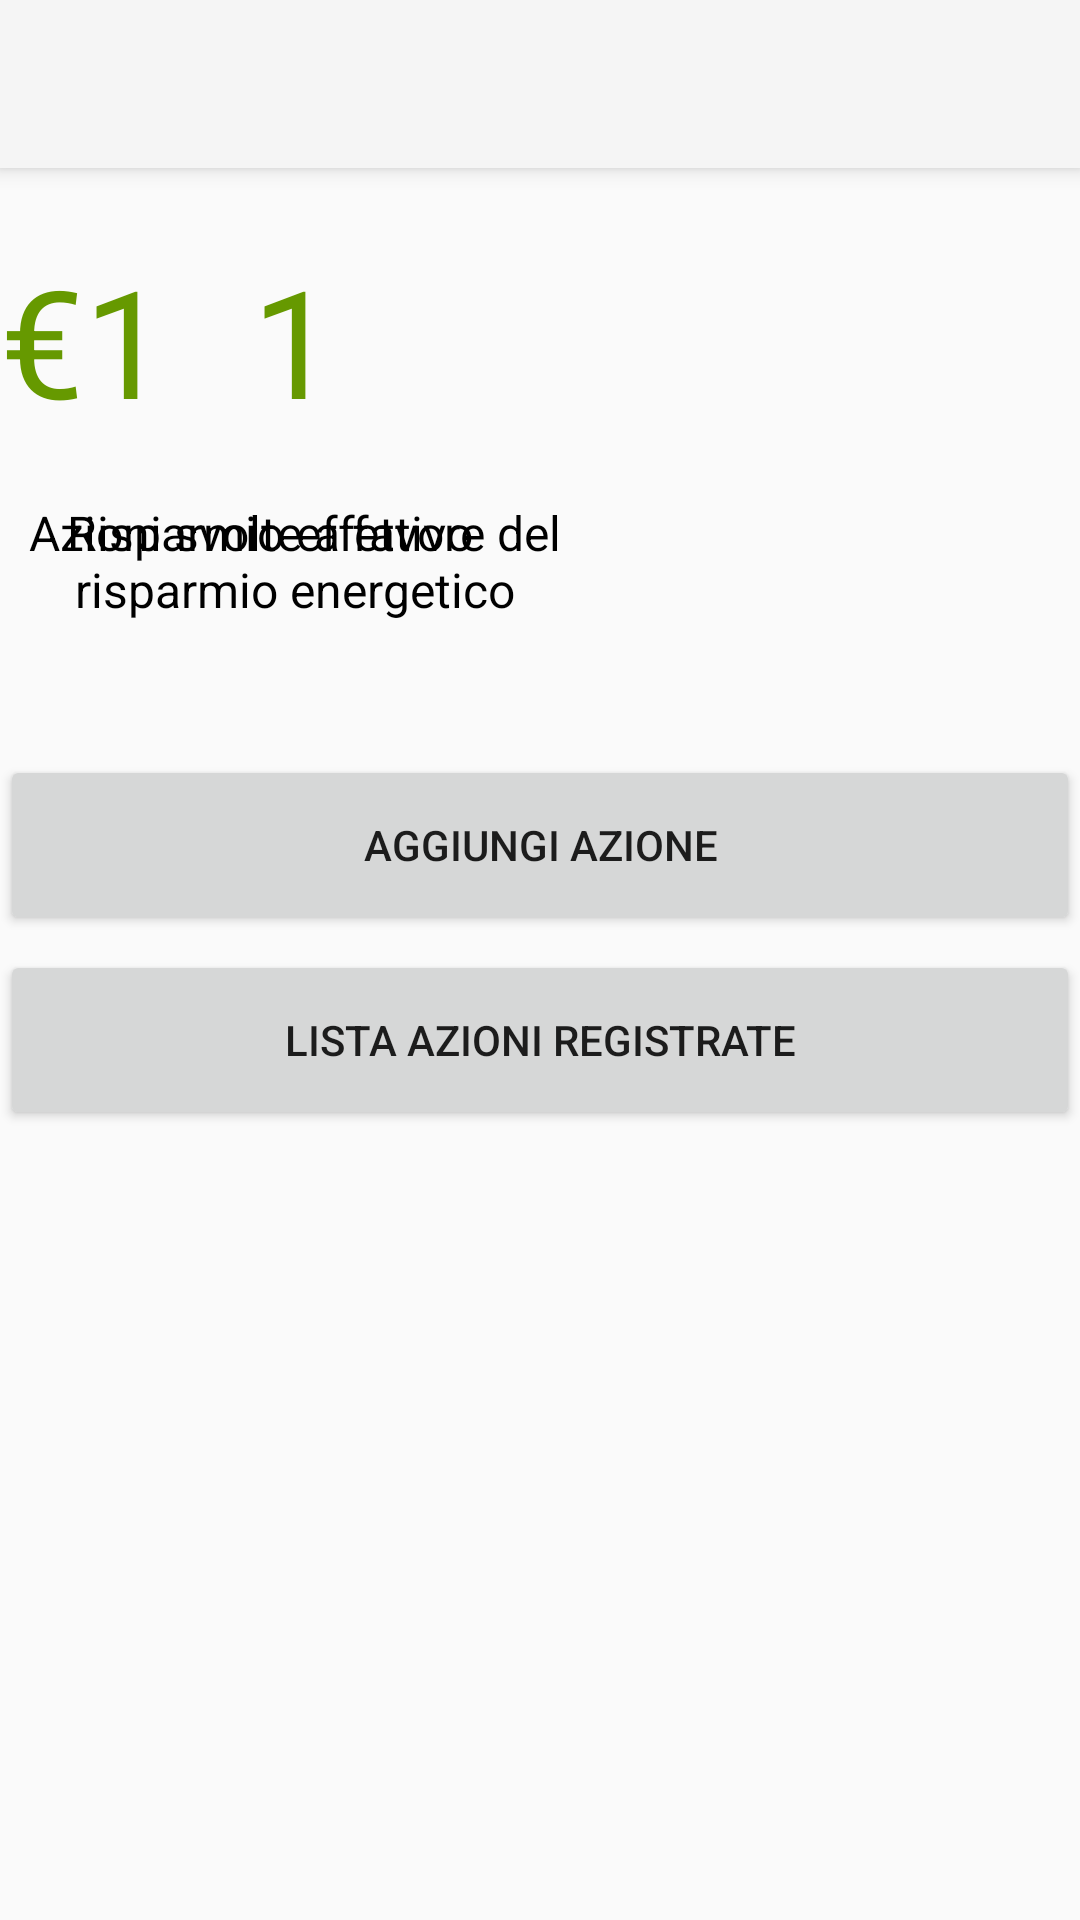

The Android layout XML behind this screen, and the referenced resources:
<!-- AndroidManifest.xml: application theme Theme.AppCompat.Light.NoActionBar -->
<!-- res/layout/activity_riepilogo.xml -->
<?xml version="1.0" encoding="utf-8"?>

<android.support.constraint.ConstraintLayout xmlns:android="http://schemas.android.com/apk/res/android"
    xmlns:app="http://schemas.android.com/apk/res-auto"
    xmlns:tools="http://schemas.android.com/tools"
    android:layout_width="match_parent"
    android:layout_height="match_parent"
    tools:context="com.dsfab.pattorisparmio.Riepilogo">

    <android.support.v7.widget.Toolbar
        android:id="@+id/my_toolbar"
        android:layout_width="0dp"
        android:layout_height="56dp"
        android:background="?attr/colorPrimary"
        android:elevation="4dp"
        android:theme="@style/ThemeOverlay.AppCompat.ActionBar"
        app:layout_constraintLeft_toLeftOf="parent"
        app:layout_constraintRight_toRightOf="parent"
        app:layout_constraintTop_toTopOf="parent"
        app:popupTheme="@style/ThemeOverlay.AppCompat.Light"
        app:layout_constraintHorizontal_bias="0.0" />

    <TextView
        android:id="@+id/Savings"
        android:layout_width="wrap_content"
        android:layout_height="wrap_content"
        android:text="€1"
        android:textAlignment="center"
        android:textColor="@android:color/holo_green_dark"
        android:textSize="50sp"
        android:layout_marginTop="24dp"
        app:layout_constraintTop_toBottomOf="@+id/my_toolbar"
        app:layout_constraintRight_toRightOf="@+id/textView21"
        app:layout_constraintLeft_toLeftOf="@+id/textView21" />

    <TextView
        android:id="@+id/Actions"
        android:layout_width="wrap_content"
        android:layout_height="wrap_content"
        android:layout_marginTop="24dp"
        android:text="1"
        android:textAlignment="center"
        android:textColor="@android:color/holo_green_dark"
        android:textSize="50sp"
        app:layout_constraintRight_toRightOf="@+id/textView22"
        app:layout_constraintLeft_toLeftOf="@+id/textView22"
        app:layout_constraintTop_toBottomOf="@+id/my_toolbar" />

    <TextView
        android:id="@+id/textView21"
        android:layout_width="180dp"
        android:layout_height="43dp"
        android:layout_marginEnd="8dp"
        android:layout_marginRight="8dp"
        android:layout_marginTop="20dp"
        android:text="Risparmio effettivo"
        android:textAlignment="center"
        android:textColor="#000000"
        android:textSize="16sp"
        app:layout_constraintHorizontal_bias="1.0"
        app:layout_constraintLeft_toLeftOf="@+id/Savings"
        app:layout_constraintRight_toRightOf="parent"
        app:layout_constraintTop_toBottomOf="@+id/Savings" />

    <TextView
        android:id="@+id/textView22"
        android:layout_width="180dp"
        android:layout_height="55dp"
        android:layout_marginEnd="8dp"
        android:layout_marginLeft="8dp"
        android:layout_marginRight="8dp"
        android:layout_marginStart="8dp"
        android:layout_marginTop="20dp"
        android:text="Azioni svolte a favore del risparmio energetico"
        android:textAlignment="center"
        android:textColor="#000000"
        android:textSize="16sp"
        app:layout_constraintHorizontal_bias="0.0"
        app:layout_constraintLeft_toLeftOf="parent"
        app:layout_constraintRight_toRightOf="@+id/Actions"
        app:layout_constraintTop_toBottomOf="@+id/Actions" />

    <Button
        android:id="@+id/ListActionButton"
        style="@style/Widget.AppCompat.Button"
        android:layout_width="0dp"
        android:layout_height="60dp"
        android:layout_marginTop="5dp"
        android:onClick="openList"
        android:text="Lista Azioni Registrate"
        app:layout_constraintLeft_toLeftOf="parent"
        app:layout_constraintRight_toRightOf="parent"
        app:layout_constraintTop_toBottomOf="@+id/AddActionButton" />

    <Button
        android:id="@+id/AddActionButton"
        style="@style/Widget.AppCompat.Button"
        android:layout_width="0dp"
        android:layout_height="60dp"
        android:layout_marginTop="30dp"
        android:onClick="addAction"
        android:text="Aggiungi Azione"
        app:layout_constraintLeft_toLeftOf="parent"
        app:layout_constraintRight_toRightOf="parent"
        app:layout_constraintTop_toBottomOf="@+id/textView22"
        app:layout_constraintHorizontal_bias="0.0" />

</android.support.constraint.ConstraintLayout>
<!-- resources referenced by this layout -->
<resources>

</resources>
